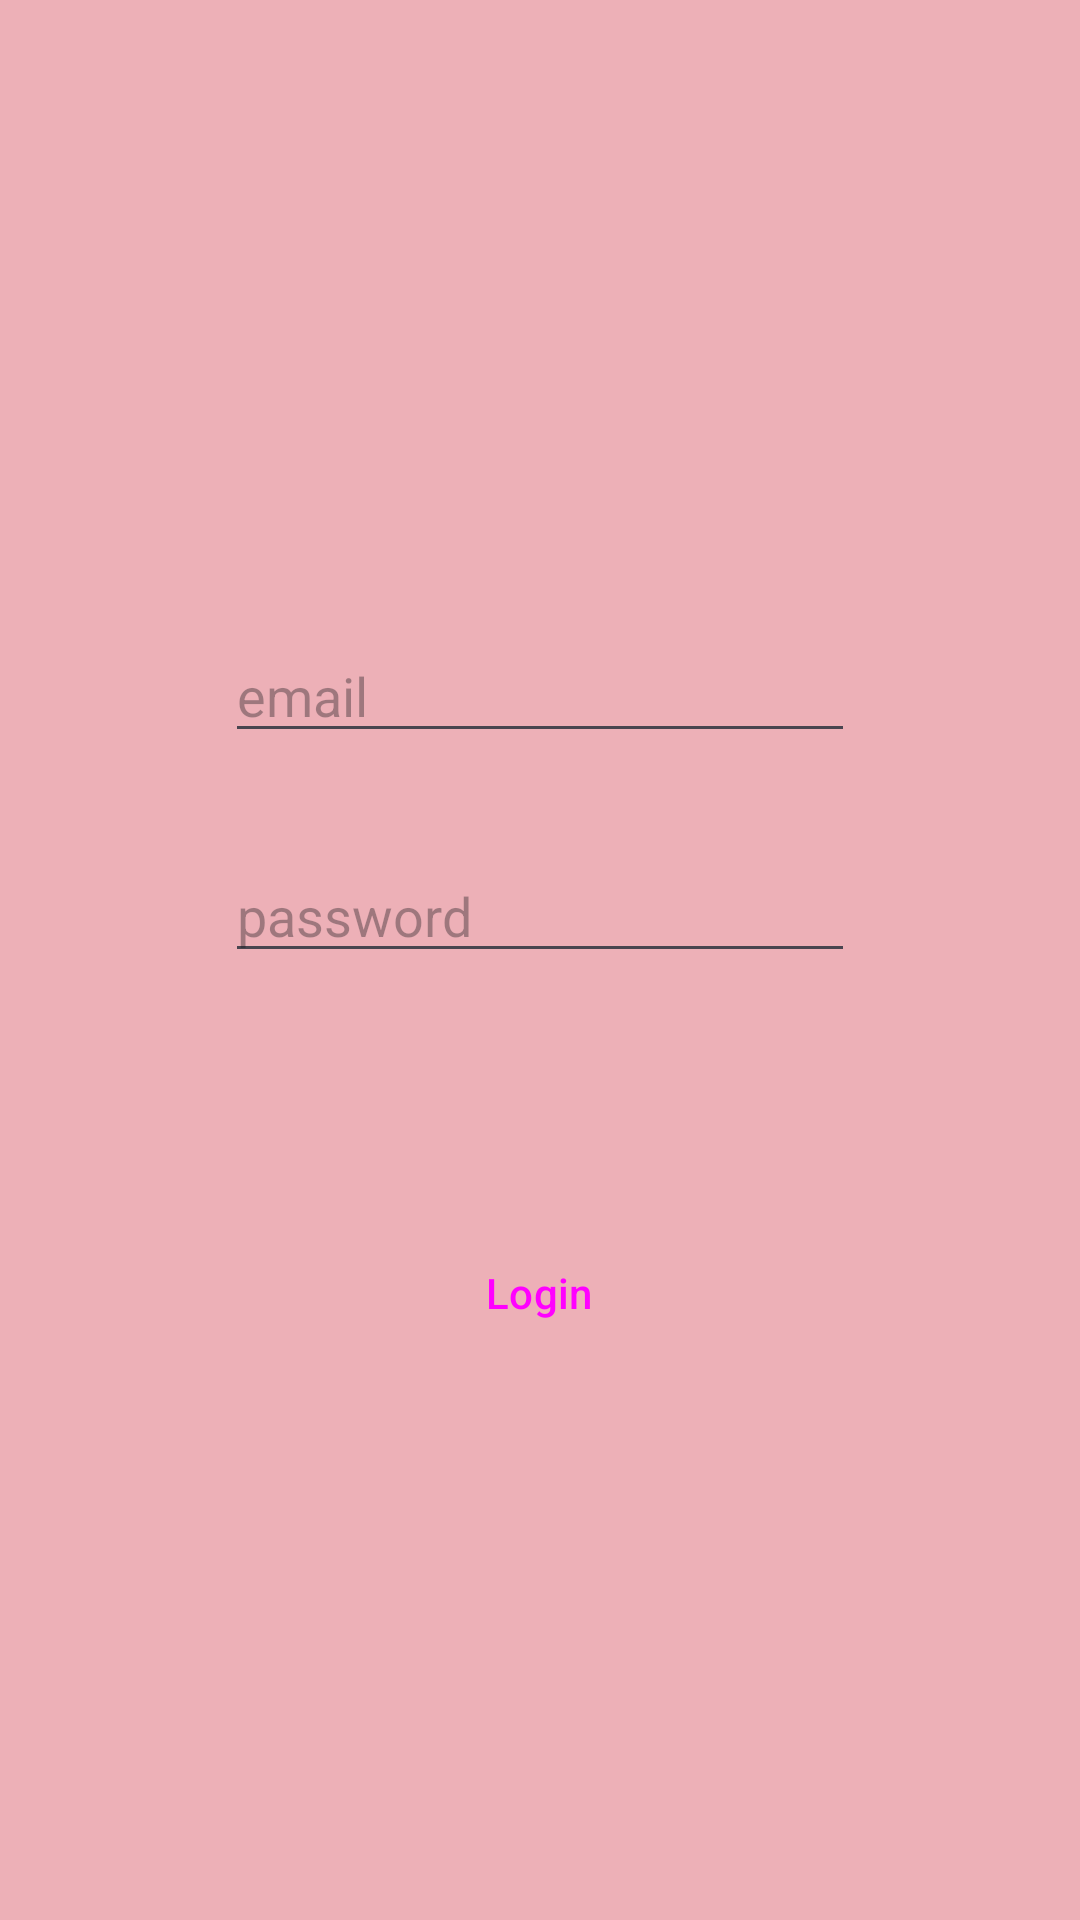

This screen was rendered from an Android layout file. Write that file and the resources it references.
<!-- AndroidManifest.xml: application theme Theme.LoginSimples -->
<!-- res/layout/activity_login.xml -->
<?xml version="1.0" encoding="utf-8"?>
<androidx.constraintlayout.widget.ConstraintLayout xmlns:android="http://schemas.android.com/apk/res/android"
    xmlns:app="http://schemas.android.com/apk/res-auto"
    xmlns:tools="http://schemas.android.com/tools"
    android:id="@+id/main"
    android:layout_width="match_parent"
    android:layout_height="match_parent"
    android:background="#EDB0B7"
    android:backgroundTint="#EDB0B7"
    tools:context=".LoginActivity">

    <Button
        android:id="@+id/loginButton2"
        style="@style/Widget.Material3.Button.IconButton.Filled.Tonal"
        android:layout_width="142dp"
        android:layout_height="51dp"
        android:onClick="goToLogin"
        android:text="Login"
        app:layout_constraintBottom_toBottomOf="parent"
        app:layout_constraintEnd_toEndOf="parent"
        app:layout_constraintHorizontal_bias="0.498"
        app:layout_constraintStart_toStartOf="parent"
        app:layout_constraintTop_toBottomOf="@+id/editTextTextPassword"
        app:layout_constraintVertical_bias="0.306" />

    <EditText
        android:id="@+id/editTextTextEmailAddress"
        android:layout_width="wrap_content"
        android:layout_height="wrap_content"
        android:ems="10"
        android:hint="email"
        android:inputType="textEmailAddress"
        app:layout_constraintBottom_toBottomOf="parent"
        app:layout_constraintEnd_toEndOf="parent"
        app:layout_constraintStart_toStartOf="parent"
        app:layout_constraintTop_toTopOf="parent"
        app:layout_constraintVertical_bias="0.35" />

    <EditText
        android:id="@+id/editTextTextPassword"
        android:layout_width="wrap_content"
        android:layout_height="wrap_content"
        android:layout_marginTop="32dp"
        android:ems="10"
        android:hint="password"
        android:inputType="textPassword"
        app:layout_constraintBottom_toBottomOf="parent"
        app:layout_constraintEnd_toEndOf="parent"
        app:layout_constraintStart_toStartOf="parent"
        app:layout_constraintTop_toBottomOf="@+id/editTextTextEmailAddress"
        app:layout_constraintVertical_bias="0.0" />

</androidx.constraintlayout.widget.ConstraintLayout>
<!-- resources referenced by this layout -->
<resources>
  <style name="Theme.LoginSimples" parent="Base.Theme.LoginSimples" />
  <style name="Base.Theme.LoginSimples" parent="Theme.Material3.DayNight.NoActionBar">
          
          
      </style>
</resources>
